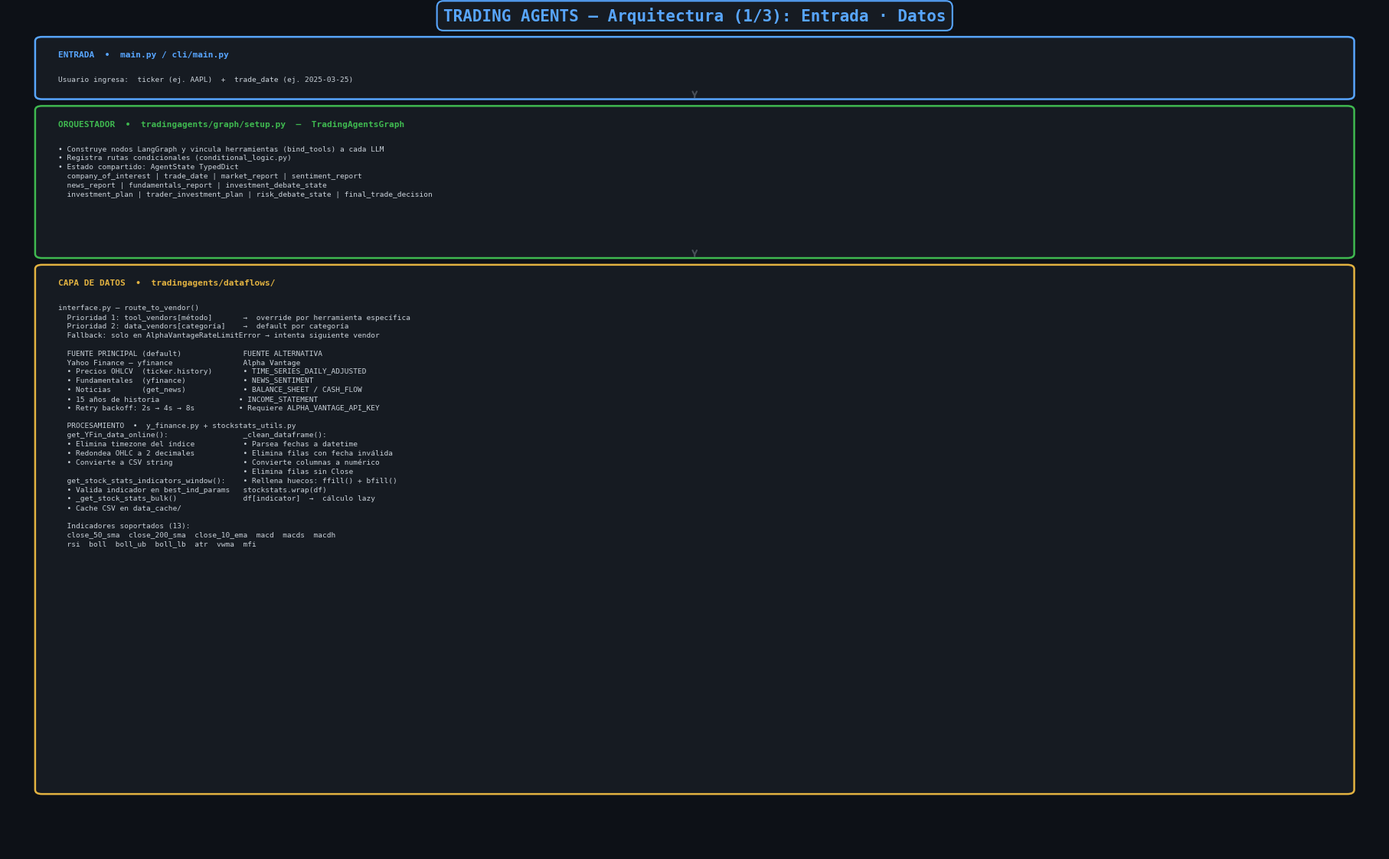

Here is the Python script that generated this plot: (Note: this script raises an exception after producing the figure.)
import matplotlib
matplotlib.use('Agg')
import matplotlib.pyplot as plt
import matplotlib.patches as mpatches
from matplotlib.patches import FancyBboxPatch

def make_diagram(title, blocks, filename, bg="#0d1117", title_color="#58a6ff"):
    """Render a list of (label, text, color) blocks as a vertical diagram image."""
    fig_height = sum(len(b[1].split('\n')) * 0.22 + 0.7 for b in blocks) + 1.5
    fig, ax = plt.subplots(figsize=(18, max(fig_height, 8)))
    fig.patch.set_facecolor(bg)
    ax.set_facecolor(bg)
    ax.axis('off')

    ax.text(0.5, 1.0, title, transform=ax.transAxes,
            fontsize=15, fontweight='bold', color=title_color,
            ha='center', va='top', fontfamily='monospace',
            bbox=dict(boxstyle='round,pad=0.4', facecolor='#161b22', edgecolor=title_color, linewidth=1.5))

    total_lines = sum(len(b[1].split('\n')) + 3 for b in blocks)
    y = 0.96
    margin = 0.025
    width = 1 - 2 * margin

    for (label, text, color) in blocks:
        lines = text.split('\n')
        block_height = (len(lines) + 2) / (total_lines + 4)

        fancy = FancyBboxPatch((margin, y - block_height), width, block_height,
                               boxstyle="round,pad=0.005",
                               facecolor='#161b22', edgecolor=color, linewidth=1.8,
                               transform=ax.transAxes, clip_on=False)
        ax.add_patch(fancy)

        ax.text(margin + 0.012, y - 0.012, label,
                transform=ax.transAxes,
                fontsize=8, fontweight='bold', color=color,
                ha='left', va='top', fontfamily='monospace')

        body = '\n'.join(lines)
        ax.text(margin + 0.012, y - 0.042, body,
                transform=ax.transAxes,
                fontsize=6.8, color='#c9d1d9',
                ha='left', va='top', fontfamily='monospace',
                linespacing=1.4)

        # Arrow between blocks
        if (label, text, color) != blocks[-1]:
            ax.annotate('', xy=(0.5, y - block_height - 0.003),
                       xytext=(0.5, y - block_height),
                       xycoords='axes fraction', textcoords='axes fraction',
                       arrowprops=dict(arrowstyle='->', color='#484f58', lw=1.5))

        y -= block_height + 0.018

    plt.tight_layout(pad=0.2)
    plt.savefig(filename, dpi=180, bbox_inches='tight',
                facecolor=bg, edgecolor='none')
    plt.close()
    print(f"Saved: {filename}")


# ─────────────────────────────────────────────────────────────
# TRADING AGENTS — 3 imágenes
# ─────────────────────────────────────────────────────────────

trading_p1 = [
    ("ENTRADA  •  main.py / cli/main.py", 
     "Usuario ingresa:  ticker (ej. AAPL)  +  trade_date (ej. 2025-03-25)",
     "#58a6ff"),

    ("ORQUESTADOR  •  tradingagents/graph/setup.py  —  TradingAgentsGraph",
     "• Construye nodos LangGraph y vincula herramientas (bind_tools) a cada LLM\n"
     "• Registra rutas condicionales (conditional_logic.py)\n"
     "• Estado compartido: AgentState TypedDict\n"
     "  company_of_interest | trade_date | market_report | sentiment_report\n"
     "  news_report | fundamentals_report | investment_debate_state\n"
     "  investment_plan | trader_investment_plan | risk_debate_state | final_trade_decision",
     "#3fb950"),

    ("CAPA DE DATOS  •  tradingagents/dataflows/",
     "interface.py — route_to_vendor()\n"
     "  Prioridad 1: tool_vendors[método]       →  override por herramienta específica\n"
     "  Prioridad 2: data_vendors[categoría]    →  default por categoría\n"
     "  Fallback: solo en AlphaVantageRateLimitError → intenta siguiente vendor\n\n"
     "  FUENTE PRINCIPAL (default)              FUENTE ALTERNATIVA\n"
     "  Yahoo Finance — yfinance                Alpha Vantage\n"
     "  • Precios OHLCV  (ticker.history)       • TIME_SERIES_DAILY_ADJUSTED\n"
     "  • Fundamentales  (yfinance)             • NEWS_SENTIMENT\n"
     "  • Noticias       (get_news)             • BALANCE_SHEET / CASH_FLOW\n"
     "  • 15 años de historia                  • INCOME_STATEMENT\n"
     "  • Retry backoff: 2s → 4s → 8s          • Requiere ALPHA_VANTAGE_API_KEY\n\n"
     "  PROCESAMIENTO  •  y_finance.py + stockstats_utils.py\n"
     "  get_YFin_data_online():                 _clean_dataframe():\n"
     "  • Elimina timezone del índice           • Parsea fechas a datetime\n"
     "  • Redondea OHLC a 2 decimales           • Elimina filas con fecha inválida\n"
     "  • Convierte a CSV string                • Convierte columnas a numérico\n"
     "                                          • Elimina filas sin Close\n"
     "  get_stock_stats_indicators_window():    • Rellena huecos: ffill() + bfill()\n"
     "  • Valida indicador en best_ind_params   stockstats.wrap(df)\n"
     "  • _get_stock_stats_bulk()               df[indicator]  →  cálculo lazy\n"
     "  • Cache CSV en data_cache/\n\n"
     "  Indicadores soportados (13):\n"
     "  close_50_sma  close_200_sma  close_10_ema  macd  macds  macdh\n"
     "  rsi  boll  boll_ub  boll_lb  atr  vwma  mfi",
     "#e3b341"),
]

trading_p2 = [
    ("ETAPA 1 — ANALISTAS  •  agents/analysts/  •  quick_think_llm: gpt-5-mini  •  corren en paralelo",
     "market_analyst.py                         fundamentals_analyst.py\n"
     "  Herramientas:                             Herramientas:\n"
     "  • get_stock_data                          • get_fundamentals\n"
     "  • get_indicators                          • get_balance_sheet\n"
     "  El LLM elige hasta 8 indicadores          • get_cashflow\n"
     "  relevantes de 13 disponibles              • get_income_stmt\n"
     "  → market_report                           → fundamentals_report\n\n"
     "news_analyst.py                           social_media_analyst.py\n"
     "  Herramientas:                             Herramientas:\n"
     "  • get_news                                • get_news  (foco sentimiento)\n"
     "  • get_global_news                         → sentiment_report\n"
     "  → news_report",
     "#3fb950"),

    ("ETAPA 2 — DEBATE DE INVESTIGACIÓN  •  agents/researchers/  •  deep_think_llm: gpt-5.2  •  max_debate_rounds=1",
     "bull_researcher.py                        bear_researcher.py\n"
     "  Lee los 4 reportes del AgentState         Lee los 4 reportes del AgentState\n"
     "  Construye tesis:                          Construye tesis:\n"
     "  • Por qué COMPRAR la acción               • Por qué NO comprar / VENDER\n"
     "  • Contraargumenta al bear                 • Contraargumenta al bull\n\n"
     "                       research_manager.py\n"
     "                         Evalúa el debate completo\n"
     "                         Emite: investment_plan",
     "#f0883e"),

    ("ETAPA 3 — TRADER  •  agents/trader/trader.py  •  deep_think_llm",
     "Lee: investment_plan del research_manager\n"
     "Genera: trader_investment_plan  (cuánto, cuándo, en qué condiciones operar)",
     "#3fb950"),
]

trading_p3 = [
    ("ETAPA 4 — DEBATE DE RIESGO  •  agents/risk_mgmt/  •  deep_think_llm  •  max_risk_discuss_rounds=1",
     "risk_aggressive               risk_neutral               risk_conservative\n"
     "  Maximizar retorno             Equilibrar riesgo/rtno     Proteger capital\n\n"
     "                       portfolio_manager.py\n"
     "                         Consolida todos los puntos de vista\n"
     "                         Toma la decisión final",
     "#f85149"),

    ("ETAPA 5 — EXTRACCIÓN DE SEÑAL  •  graph/signal_processing.py  —  SignalProcessor",
     "Recibe el reporte completo del portfolio_manager\n"
     "Extrae una sola palabra usando quick_thinking_llm:\n"
     "BUY   |   OVERWEIGHT   |   HOLD   |   UNDERWEIGHT   |   SELL",
     "#8957e5"),

    ("SALIDA  •  final_trade_decision  +  reporte completo",
     "Decisión final:   BUY  /  OVERWEIGHT  /  HOLD  /  UNDERWEIGHT  /  SELL\n"
     "Guardado en:      results/  (configurable vía TRADINGAGENTS_RESULTS_DIR)\n\n"
     "Config activa (default_config.py):\n"
     "  llm_provider: openai      deep_think_llm: gpt-5.2      quick_think_llm: gpt-5-mini\n"
     "  max_debate_rounds: 1      max_risk_discuss_rounds: 1   max_recur_limit: 100\n"
     "  data_vendors: yfinance (todas las categorías por defecto)",
     "#58a6ff"),
]

make_diagram("TRADING AGENTS — Arquitectura (1/3): Entrada · Datos",
             trading_p1, "/home/user/TradingAgents/trading_diagrama_1.jpg")

make_diagram("TRADING AGENTS — Arquitectura (2/3): Analistas · Debate · Trader",
             trading_p2, "/home/user/TradingAgents/trading_diagrama_2.jpg")

make_diagram("TRADING AGENTS — Arquitectura (3/3): Riesgo · Señal · Salida",
             trading_p3, "/home/user/TradingAgents/trading_diagrama_3.jpg")


# ─────────────────────────────────────────────────────────────
# CEMENT AGENTS — 2 imágenes
# ─────────────────────────────────────────────────────────────

cement_p1 = [
    ("ENTRADA  •  cement_main.py / cementagents_main.py",
     "Usuario selecciona:\n"
     "  • Zona:   Costa Caribe | Antioquia | Centro | Sur | Eje Cafetero | Santanderes | Llanos\n"
     "  • Fecha de análisis\n"
     "  • Perfil de riesgo:   Agresivo | Neutral | Conservador",
     "#58a6ff"),

    ("ORQUESTADOR  •  cementagents/graph/setup.py  —  CementGraphSetup",
     "• Construye StateGraph de LangGraph con 7 nodos de agentes\n"
     "• Registra rutas condicionales (conditional_logic.py)\n"
     "• Estado compartido: ZonaState TypedDict\n"
     "  zona | fecha_analisis | datos_consolidados | argumentos_bullish | argumentos_bearish\n"
     "  historial_debate | veredicto | confianza | rondas_debate | propuesta_estratega\n"
     "  historial_riesgo | propuesta_ajustada | scorecard_riesgo | rondas_riesgo\n"
     "  decision_final | acciones_autorizadas | justificacion | perfil_riesgo_zona\n\n"
     "Config (default_config.py):\n"
     "  llm_provider: anthropic        deep_think_llm: claude-sonnet-4-6\n"
     "  quick_think_llm: claude-sonnet-4-6      max_debate_rounds: 2\n"
     "  max_risk_discuss_rounds: 1             use_mock_data: True",
     "#3fb950"),

    ("CAPA DE DATOS  •  cementagents/dataflows/mock_data.py  —  get_zona_data(zona)",
     "⚠  ACTUALMENTE USA DATOS SIMULADOS  (use_mock_data: True en default_config.py)\n\n"
     "Devuelve dict completo por zona con 3 bloques:\n\n"
     "indicadores_macro:                mercado_local:\n"
     "  pib_construccion_yoy              share_argos / share_competidor_1 / _2\n"
     "  licencias_vivienda_yoy            precio_promedio_argos\n"
     "  tasa_interes                      precio_promedio_competencia\n"
     "  inflacion                         diferencial_precio_pct\n"
     "  trm                               proyectos_pipeline\n"
     "                                    nuevas_licitaciones\n"
     "datos_internos:                     competidores_activos []\n"
     "  ventas_mtd / ytd                  tendencia_precios_competencia\n"
     "  ventas_vs_budget\n"
     "  inventario_dias     alertas: []   ← alertas pre-identificadas por zona\n"
     "  cartera_vencida_pct\n"
     "  clientes_activos\n"
     "  top_5_concentracion_pct\n"
     "  costo_logistica_ton\n"
     "  margen_bruto_pct",
     "#e3b341"),

    ("ETAPA 1 — ANALISTA DE DATOS  •  agents/analysts/data_analyst.py  •  claude-sonnet-4-6",
     "A diferencia de TradingAgents, NO usa tool calls.\n"
     "Recibe TODOS los datos como JSON directamente en el prompt.\n\n"
     "Consolida y analiza:\n"
     "  1. Indicadores macro      →  PIB, licencias, tasas, inflación, TRM\n"
     "  2. Mercado local          →  share, gaps de precio, pipeline, tendencias\n"
     "  3. Operaciones internas   →  ventas vs budget, inventario, cartera, logística\n"
     "  4. Alertas tempranas      →  etiqueta [ALERTA]  [RIESGO]  [OPORTUNIDAD]\n"
     "  5. Contexto competitivo   →  posicionamiento Argos vs Cemex/Holcim/Corona\n\n"
     "→ datos_consolidados  (guardado en ZonaState)",
     "#3fb950"),
]

cement_p2 = [
    ("ETAPA 2 — DEBATE DE INVESTIGACIÓN  •  agents/researchers/  •  claude-sonnet-4-6  •  max_debate_rounds=2",
     "bull_researcher.py                        bear_researcher.py\n"
     "  Lee: datos_consolidados                   Lee: datos_consolidados\n"
     "       + memoria histórica de la zona            + memoria histórica de la zona\n"
     "  Construye caso BULLISH:                   Construye caso BEARISH:\n"
     "  • Subir precios                           • No subir / bajar precios\n"
     "  • Ampliar distribución                    • Reducir exposición\n"
     "  • Ganar share                             • Proteger margen\n"
     "  • Invertir en zona                        • Esperar mejores condiciones\n"
     "  En ronda 2 contraargumenta al bear        En ronda 2 contraargumenta al bull\n\n"
     "                       debate_moderator.py\n"
     "                         Evalúa argumentos de ambos lados\n"
     "                         Emite:  veredicto (BULLISH | BEARISH | NEUTRAL)\n"
     "                                 confianza (0.0 — 1.0)\n"
     "                         ¿Más rondas?  SÍ → vuelve al debate  |  NO → estratega",
     "#f0883e"),

    ("ETAPA 3 — ESTRATEGA COMERCIAL  •  agents/strategist/strategist.py  •  claude-sonnet-4-6",
     "Lee: veredicto + confianza + datos_consolidados + historial_debate\n"
     "     + perfil_riesgo_zona + memoria histórica\n\n"
     "Orientación según veredicto:\n"
     "  BULLISH  →  ofensiva: subir precios, ganar share, invertir\n"
     "  BEARISH  →  defensiva: proteger margen, reducir exposición\n"
     "  NEUTRAL  →  mantenimiento: estabilizar y monitorear\n\n"
     "Produce propuesta_estratega:\n"
     "  • Precio recomendado por producto y zona\n"
     "  • Mix de productos y canal\n"
     "  • Acciones sobre clientes clave\n"
     "  • Metas de volumen (toneladas)",
     "#3fb950"),

    ("ETAPA 4 — ANALISTA DE RIESGO  •  agents/risk_mgmt/risk_analyst.py  •  max_risk_discuss_rounds=1",
     "Lee: propuesta_estratega + datos_consolidados + perfil_riesgo_zona\n\n"
     "Evalúa 6 dimensiones de riesgo:\n"
     "  1. Riesgo de precio        →  guerra de precios, elasticidad de demanda\n"
     "  2. Riesgo de demanda       →  caída en licencias, ciclo de construcción\n"
     "  3. Riesgo competitivo      →  acciones de Cemex, Holcim, Corona\n"
     "  4. Riesgo financiero       →  cartera vencida, concentración de clientes\n"
     "  5. Riesgo operacional      →  inventario, logística, capacidad instalada\n"
     "  6. Riesgo macroeconómico   →  tasas de interés, inflación, TRM\n\n"
     "Produce:\n"
     "  • propuesta_ajustada   (estrategia con mitigaciones de riesgo)\n"
     "  • scorecard_riesgo     (puntuación 1-10 por dimensión)",
     "#f85149"),

    ("ETAPA 5 — GERENTE  •  agents/managers/manager.py  •  claude-sonnet-4-6",
     "Lee TODO el ZonaState:\n"
     "  veredicto + confianza + datos_consolidados + propuesta_ajustada\n"
     "  scorecard_riesgo + historial_debate + argumentos_bullish/bearish\n"
     "  perfil_riesgo_zona + memoria histórica de la zona\n\n"
     "Toma la decisión final:\n"
     "  EJECUTAR   →  aprueba la estrategia propuesta\n"
     "  MODIFICAR  →  aprueba con cambios específicos\n"
     "  RECHAZAR   →  descarta y justifica\n\n"
     "Genera:\n"
     "  • decision_final\n"
     "  • acciones_autorizadas  (lista concreta de acciones a ejecutar)\n"
     "  • justificacion         (razonamiento completo del gerente)",
     "#8957e5"),

    ("SALIDA  •  Por cada zona analizada",
     "  Decisión:    EJECUTAR  /  MODIFICAR  /  RECHAZAR\n"
     "  Acciones:    Lista concreta de acciones autorizadas\n"
     "  Scorecard:   Puntuación 1-10 en 6 dimensiones de riesgo\n"
     "  Justific.:   Razonamiento completo del gerente\n\n"
     "Componentes de soporte:\n"
     "  agents/utils/memory.py       →  Memoria histórica por zona\n"
     "  agents/utils/callbacks.py    →  Rastreo de nodo activo\n"
     "  graph/propagation.py         →  Extracción y formateo del resultado\n"
     "  graph/conditional_logic.py   →  Rutas condicionales (¿más debate? ¿más riesgo?)\n"
     "  schemas/zona_schema.py       →  Modelos Pydantic para validación\n"
     "  ui/dashboard.py              →  Dashboard visual en terminal (Rich)",
     "#58a6ff"),
]

make_diagram("CEMENT AGENTS — Arquitectura (1/2): Entrada · Datos · Analista · Debate",
             cement_p1, "/home/user/TradingAgents/cement_diagrama_1.jpg")

make_diagram("CEMENT AGENTS — Arquitectura (2/2): Debate · Estrategia · Riesgo · Decisión · Salida",
             cement_p2, "/home/user/TradingAgents/cement_diagrama_2.jpg")

print("\nListo. Archivos generados:")
print("  trading_diagrama_1.jpg  —  Entrada, Datos")
print("  trading_diagrama_2.jpg  —  Analistas, Debate, Trader")
print("  trading_diagrama_3.jpg  —  Riesgo, Señal, Salida")
print("  cement_diagrama_1.jpg   —  Entrada, Datos, Analista")
print("  cement_diagrama_2.jpg   —  Debate, Estrategia, Riesgo, Decisión, Salida")
